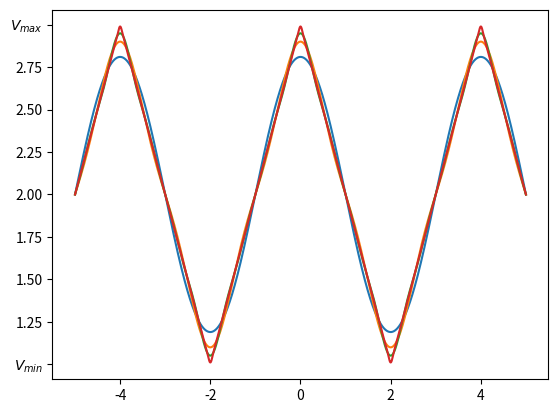

Source code (Python):
from numpy import *
import matplotlib.pyplot as plt

V_min = 1
V_max = 3

t = linspace(-5, 5, 10000)
f_t = (V_max + V_min) / 2

a = zeros(10000) + f_t
for n in range(1, 2):
    a += 4 * (V_max - V_min) / (pi * (2 * n - 1)) ** 2 * cos((2 * n - 1) * (2 * pi / (4)) * t)
b = zeros(10000) + f_t
for n in range(1, 3):
    b += 4 * (V_max - V_min) / (pi * (2 * n - 1)) ** 2 * cos((2 * n - 1) * (2 * pi / (4)) * t)
c = zeros(10000) + f_t
for n in range(1, 5):
    c += 4 * (V_max - V_min) / (pi * (2 * n - 1)) ** 2 * cos((2 * n - 1) * (2 * pi / (4)) * t)
d = zeros(10000) + f_t
for n in range(1, 21):
    d += 4 * (V_max - V_min) / (pi * (2 * n - 1)) ** 2 * cos((2 * n - 1) * (2 * pi / (4)) * t)
plt.plot(t, a)
plt.plot(t, b)
plt.plot(t, c)
plt.plot(t, d)
plt.yticks(linspace(1, 3, 9), array(["$V_{min}$", 1.25, "1.50", 1.75, "2.00", 2.25, "2.50", 2.75, "$V_{max}$"]))
plt.savefig(fname="fourierPlot.pdf", format="pdf")
plt.show()

